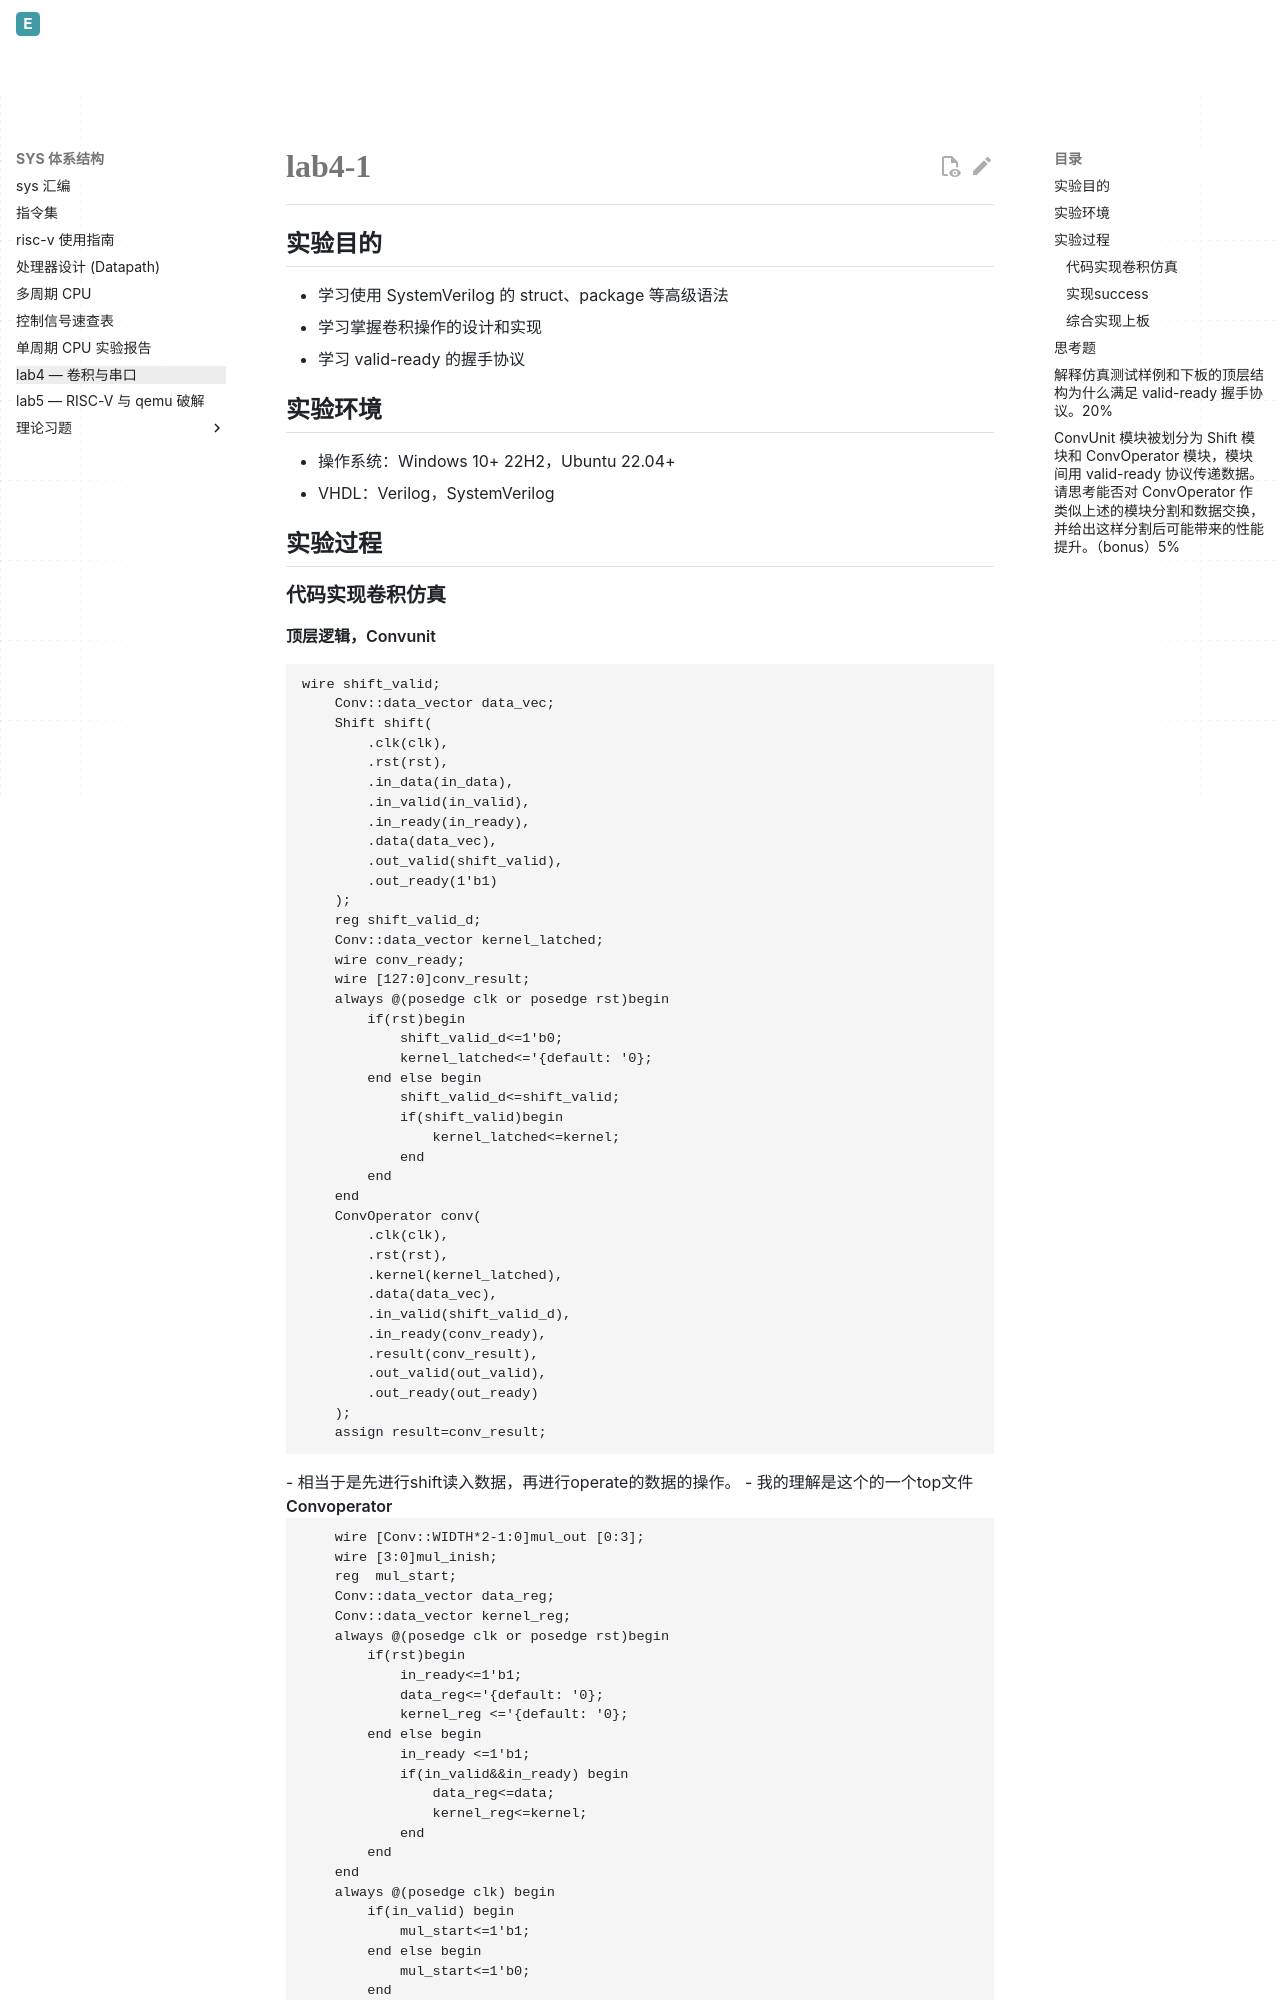

repository: Evelina-IS/Evelina_personal_web · page: SYS1/lab4-卷积与串口/index.html · generator: mkdocs

# lab4-1
## 实验目的
- 学习使用 SystemVerilog 的 struct、package 等高级语法
- 学习掌握卷积操作的设计和实现
- 学习 valid-ready 的握手协议
## 实验环境

- 操作系统：Windows 10+ 22H2，Ubuntu 22.04+
- VHDL：Verilog，SystemVerilog
## 实验过程
### 代码实现卷积仿真
**顶层逻辑，Convunit**
